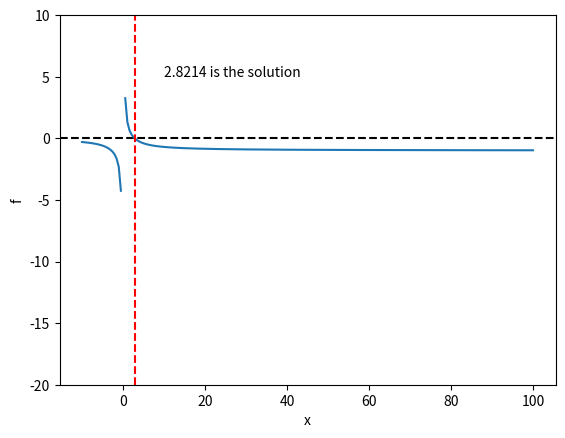

Source code (Python):
# -*- coding: utf-8 -*-
"""
Created on Sun Aug 25 10:32:40 2024

@author: Khalid
"""
import numpy as np
import matplotlib.pyplot as plt
import sympy as sp

def f(x):
    f=3/x-np.exp(x)/((np.exp(x)-1) )
    return f

def df(x_value):
    # Define the symbolic variable
    x = sp.symbols('x')
    f = 3/x - sp.exp(x)/(sp.exp(x) - 1)
    f_prime = sp.diff(f, x)
    value_at_x_value = f_prime.subs(x,x_value)
    return value_at_x_value
#%%

x=np.linspace(-10,100,210)

function=f(x)
plt.figure(dpi=300)
plt.axhline(y=0, linestyle='--', color='black')
plt.ylim([-20,10])
plt.plot(x,function)
plt.xlabel("x")
plt.ylabel("f")

#%% Solution of the function

x=np.zeros(1000)
err=np.ones(1000)
x_value=2
x[0]=x_value
for i in range(x.size-1):
    value=x[i]
    x[i+1]=x[i]-f(value)/df(value)
    err[i]=(x[i+1]-x[i])/x[i] *100
    if err[i]==0:
        print(f'Solution is {x[i]}')
        solution=x[i]
        break

plt.axvline(x=x[i],linestyle='--', color='red')
plt.text(10,10/2,f"{solution:0.4f} is the solution ") # upto 4 decimal point solution
